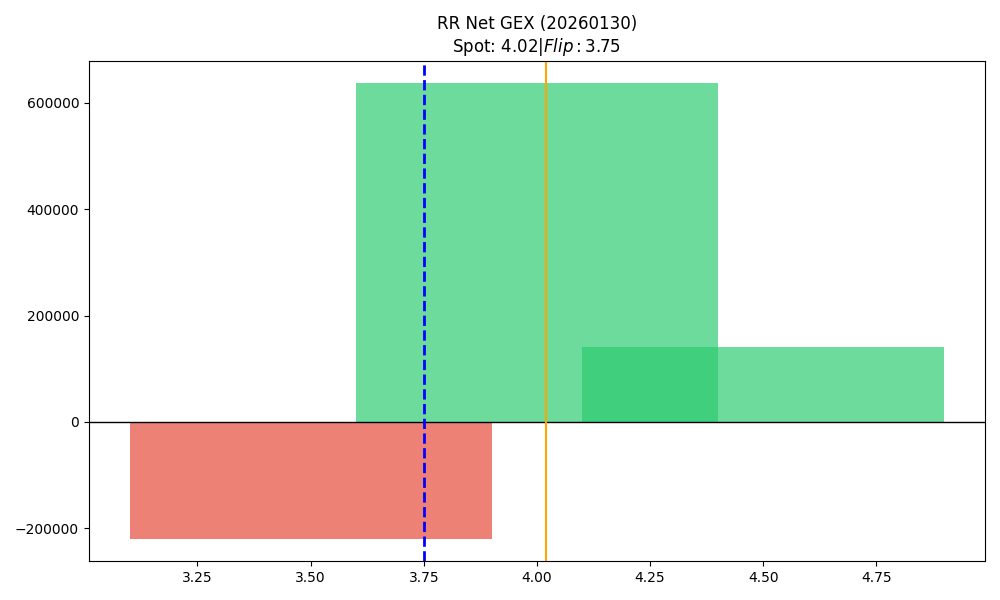

Values plotted in this chart, from the file beside it:
strike, call_gex, put_gex, call_dex, put_dex, net_greek_delta, net_gex
3.5, 25869, 245185, 754259, -173394, 0.1616, -219316
4.0, 1244423, 607401, 6545485, -417275, 0.5244, 637022
4.5, 1240681, 1099188, 2792232, -678858, 0.3086, 141493
